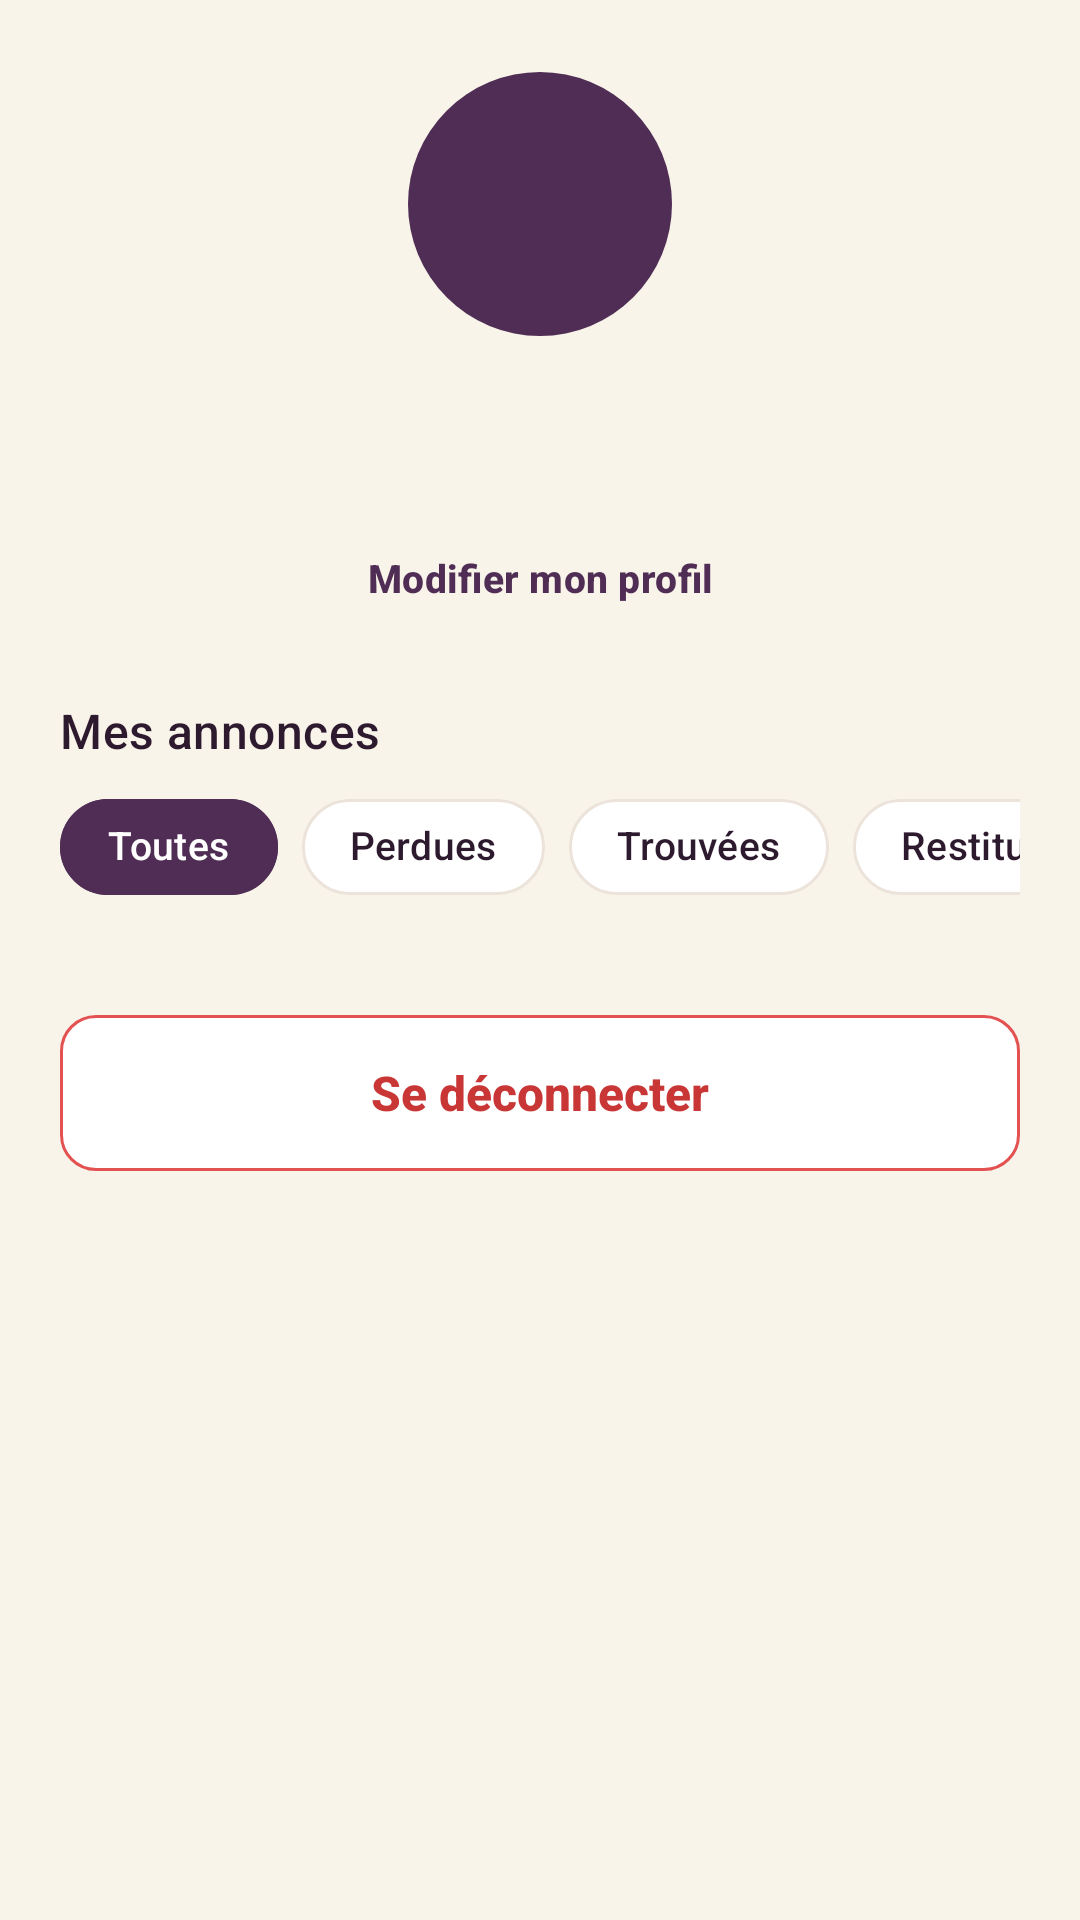

Write the Android layout XML for this screen, with the resource values it uses.
<!-- AndroidManifest.xml: application theme Theme.LostFoundCampus -->
<!-- res/layout/fragment_profile.xml -->
<?xml version="1.0" encoding="utf-8"?>
<androidx.core.widget.NestedScrollView xmlns:android="http://schemas.android.com/apk/res/android"
    xmlns:app="http://schemas.android.com/apk/res-auto"
    android:id="@+id/scroll"
    android:layout_width="match_parent"
    android:layout_height="match_parent"
    android:background="@color/lf_cream">

    <LinearLayout
        android:layout_width="match_parent"
        android:layout_height="wrap_content"
        android:orientation="vertical"
        android:paddingStart="@dimen/lf_screen_padding"
        android:paddingTop="@dimen/lf_space_xxl"
        android:paddingEnd="@dimen/lf_screen_padding"
        android:paddingBottom="@dimen/lf_space_xxl">

        <include
            android:id="@+id/avatar"
            layout="@layout/view_avatar_large"
            android:layout_width="@dimen/lf_avatar_lg"
            android:layout_height="@dimen/lf_avatar_lg"
            android:layout_gravity="center_horizontal" />

        <TextView
            android:id="@+id/txtName"
            android:layout_width="wrap_content"
            android:layout_height="wrap_content"
            android:layout_gravity="center_horizontal"
            android:layout_marginTop="@dimen/lf_space_md"
            android:accessibilityHeading="true"
            android:textAppearance="@style/TextAppearance.LF.Title" />

        <TextView
            android:id="@+id/txtEmail"
            android:layout_width="wrap_content"
            android:layout_height="wrap_content"
            android:layout_gravity="center_horizontal"
            android:textAppearance="@style/TextAppearance.LF.BodySmall" />

        <com.google.android.material.button.MaterialButton
            android:id="@+id/btnEditProfile"
            style="@style/Widget.LF.Button.Text"
            android:layout_width="wrap_content"
            android:layout_height="wrap_content"
            android:layout_gravity="center_horizontal"
            android:text="@string/profile_edit"
            app:icon="@drawable/ic_edit" />

        <TextView
            android:layout_width="wrap_content"
            android:layout_height="wrap_content"
            android:layout_marginTop="@dimen/lf_space_lg"
            android:accessibilityHeading="true"
            android:text="@string/profile_my_announcements"
            android:textAppearance="@style/TextAppearance.LF.TitleMedium" />

        <HorizontalScrollView
            android:layout_width="match_parent"
            android:layout_height="wrap_content"
            android:layout_marginTop="@dimen/lf_space_xs"
            android:scrollbars="none">

            <com.google.android.material.chip.ChipGroup
                android:id="@+id/chipsFilter"
                android:layout_width="wrap_content"
                android:layout_height="wrap_content"
                app:checkedChip="@id/chipAll"
                app:chipSpacingHorizontal="@dimen/lf_space_sm"
                app:selectionRequired="true"
                app:singleLine="true"
                app:singleSelection="true">

                <com.google.android.material.chip.Chip
                    android:id="@+id/chipAll"
                    style="@style/Widget.LF.Chip.Filter"
                    android:layout_width="wrap_content"
                    android:layout_height="wrap_content"
                    android:text="@string/profile_filter_all" />

                <com.google.android.material.chip.Chip
                    android:id="@+id/chipLost"
                    style="@style/Widget.LF.Chip.Filter"
                    android:layout_width="wrap_content"
                    android:layout_height="wrap_content"
                    android:text="@string/profile_filter_lost" />

                <com.google.android.material.chip.Chip
                    android:id="@+id/chipFound"
                    style="@style/Widget.LF.Chip.Filter"
                    android:layout_width="wrap_content"
                    android:layout_height="wrap_content"
                    android:text="@string/profile_filter_found" />

                <com.google.android.material.chip.Chip
                    android:id="@+id/chipReturned"
                    style="@style/Widget.LF.Chip.Filter"
                    android:layout_width="wrap_content"
                    android:layout_height="wrap_content"
                    android:text="@string/profile_filter_returned" />
            </com.google.android.material.chip.ChipGroup>
        </HorizontalScrollView>

        <androidx.recyclerview.widget.RecyclerView
            android:id="@+id/list"
            android:layout_width="match_parent"
            android:layout_height="wrap_content"
            android:layout_marginTop="@dimen/lf_space_sm"
            android:nestedScrollingEnabled="false" />

        <include
            android:id="@+id/empty"
            layout="@layout/view_empty_state"
            android:layout_width="match_parent"
            android:layout_height="wrap_content"
            android:visibility="gone" />

        <com.google.android.material.button.MaterialButton
            android:id="@+id/btnLogout"
            style="@style/Widget.LF.Button.Outlined.Danger"
            android:layout_width="match_parent"
            android:layout_height="wrap_content"
            android:layout_marginTop="@dimen/lf_space_xxl"
            android:text="@string/profile_logout"
            app:icon="@drawable/ic_logout"
            app:iconGravity="textStart" />
    </LinearLayout>
</androidx.core.widget.NestedScrollView>
<!-- res/layout/view_avatar_large.xml (included above) -->
<?xml version="1.0" encoding="utf-8"?>
<FrameLayout xmlns:android="http://schemas.android.com/apk/res/android"
    xmlns:app="http://schemas.android.com/apk/res-auto"
    android:layout_width="@dimen/lf_avatar_lg"
    android:layout_height="@dimen/lf_avatar_lg"
    android:contentDescription="@string/cd_profile_photo">

    <TextView
        android:id="@+id/txtInitials"
        style="@style/Widget.LF.Avatar"
        android:layout_width="match_parent"
        android:layout_height="match_parent"
        android:textAppearance="@style/TextAppearance.LF.Logo"
        android:textColor="@color/lf_white" />

    <com.google.android.material.imageview.ShapeableImageView
        android:id="@+id/imgPhoto"
        android:layout_width="match_parent"
        android:layout_height="match_parent"
        android:importantForAccessibility="no"
        android:scaleType="centerCrop"
        android:visibility="gone"
        app:shapeAppearanceOverlay="@style/ShapeAppearance.LF.Circle" />
</FrameLayout>
<!-- res/layout/view_empty_state.xml (included above) -->
<?xml version="1.0" encoding="utf-8"?>
<LinearLayout xmlns:android="http://schemas.android.com/apk/res/android"
    xmlns:app="http://schemas.android.com/apk/res-auto"
    android:id="@+id/emptyRoot"
    android:layout_width="match_parent"
    android:layout_height="wrap_content"
    android:gravity="center_horizontal"
    android:orientation="vertical"
    android:paddingStart="@dimen/lf_space_xxxl"
    android:paddingTop="@dimen/lf_space_xxxl"
    android:paddingEnd="@dimen/lf_space_xxxl"
    android:paddingBottom="@dimen/lf_space_xxxl">

    <ImageView
        android:id="@+id/imgEmpty"
        android:layout_width="@dimen/lf_icon_lg"
        android:layout_height="@dimen/lf_icon_lg"
        android:importantForAccessibility="no"
        android:src="@drawable/ic_inbox"
        app:tint="@color/lf_mauve" />

    <TextView
        android:id="@+id/txtEmptyTitle"
        android:layout_width="wrap_content"
        android:layout_height="wrap_content"
        android:layout_marginTop="@dimen/lf_space_md"
        android:gravity="center"
        android:textAppearance="@style/TextAppearance.LF.TitleMedium" />

    <TextView
        android:id="@+id/txtEmptyBody"
        android:layout_width="wrap_content"
        android:layout_height="wrap_content"
        android:layout_marginTop="@dimen/lf_space_xs"
        android:gravity="center"
        android:textAppearance="@style/TextAppearance.LF.BodySmall" />

    <com.google.android.material.button.MaterialButton
        android:id="@+id/btnEmptyAction"
        style="@style/Widget.LF.Button.Outlined"
        android:layout_width="wrap_content"
        android:layout_height="wrap_content"
        android:layout_marginTop="@dimen/lf_space_lg"
        android:visibility="gone" />
</LinearLayout>
<!-- resources referenced by this layout -->
<resources>
  <color name="lf_cream">#F8F4E9</color>
  <color name="lf_mauve">#935073</color>
  <color name="lf_white">#FFFFFF</color>
  <dimen name="lf_avatar_lg">88dp</dimen>
  <dimen name="lf_icon_lg">48dp</dimen>
  <dimen name="lf_screen_padding">20dp</dimen>
  <dimen name="lf_space_lg">16dp</dimen>
  <dimen name="lf_space_md">12dp</dimen>
  <dimen name="lf_space_sm">8dp</dimen>
  <dimen name="lf_space_xs">4dp</dimen>
  <dimen name="lf_space_xxl">24dp</dimen>
  <dimen name="lf_space_xxxl">32dp</dimen>
  <string name="cd_profile_photo">Photo de profil</string>
  <string name="profile_edit">Modifier mon profil</string>
  <string name="profile_filter_all">Toutes</string>
  <string name="profile_filter_found">Trouvées</string>
  <string name="profile_filter_lost">Perdues</string>
  <string name="profile_filter_returned">Restituées</string>
  <string name="profile_logout">Se déconnecter</string>
  <string name="profile_my_announcements">Mes annonces</string>
  <style name="ShapeAppearance.LF.Circle" parent="">
          <item name="cornerFamily">rounded</item>
          <item name="cornerSize">50%</item>
      </style>
  <style name="Widget.LF.Button.Outlined.Danger">
          <item name="strokeColor">@color/lf_error_border</item>
          <item name="android:textColor">@color/lf_error</item>
          <item name="iconTint">@color/lf_error</item>
      </style>
  <style name="Theme.LostFoundCampus" parent="Base.Theme.LostFoundCampus" />
  <color name="lf_ink_secondary">#7A6878</color>
  <color name="lf_violet_600">#502D55</color>
  <color name="lf_ink">#2E1A2E</color>
  <!-- drawable bg_avatar (drawable) -->
  <?xml version="1.0" encoding="utf-8"?>
  <shape xmlns:android="http://schemas.android.com/apk/res/android" android:shape="oval">
      <solid android:color="@color/lf_white" />
  </shape>
  <dimen name="lf_button_height">52dp</dimen>
  <dimen name="lf_radius_md">12dp</dimen>
  <dimen name="lf_stroke">1dp</dimen>
  <color name="lf_error_border">#E35151</color>
  <color name="lf_error">#C93636</color>
  <dimen name="lf_touch_target">48dp</dimen>
  <style name="ShapeAppearance.LF.Pill" parent="">
          <item name="cornerFamily">rounded</item>
          <item name="cornerSize">50%</item>
      </style>
  <style name="TextAppearance.LF.Label" parent="TextAppearance.Material3.LabelLarge">
          <item name="android:fontFamily">sans-serif-medium</item>
          <item name="android:textSize">13sp</item>
          <item name="android:textColor">@color/lf_ink_body</item>
      </style>
  <color name="lf_ink_body">#4F3D4E</color>
  <color name="lf_pink_100">#F6E3EC</color>
  <color name="lf_pink_ink">#6E2E5E</color>
  <color name="lf_peach">#F6DBC0</color>
  <color name="lf_violet_900">#2E1A2E</color>
  <color name="lf_peach_ink">#5B395C</color>
  <color name="lf_sand">#E9DDD3</color>
  <color name="lf_outline">#ECE3DA</color>
  <color name="lf_outline_soft">#F2EAE0</color>
  <style name="ShapeAppearance.LF.Small" parent="">
          <item name="cornerFamily">rounded</item>
          <item name="cornerSize">@dimen/lf_radius_sm</item>
      </style>
  <style name="ShapeAppearance.LF.Medium" parent="">
          <item name="cornerFamily">rounded</item>
          <item name="cornerSize">@dimen/lf_radius_md</item>
      </style>
  <style name="ShapeAppearance.LF.Large" parent="">
          <item name="cornerFamily">rounded</item>
          <item name="cornerSize">@dimen/lf_radius_lg</item>
      </style>
  <dimen name="lf_radius_sm">8dp</dimen>
  <dimen name="lf_radius_lg">16dp</dimen>
  <dimen name="lf_stroke_focused">2dp</dimen>
  <dimen name="lf_card_elevation">0dp</dimen>
  <style name="Widget.LF.BottomNav.ActiveIndicator" parent="Widget.Material3.BottomNavigationView.ActiveIndicator">
          <item name="android:color">@color/lf_pink_100</item>
      </style>
  <style name="TextAppearance.LF.NavLabel" parent="TextAppearance.Material3.LabelMedium">
          <item name="android:fontFamily">sans-serif-medium</item>
          <item name="android:textSize">12sp</item>
      </style>
</resources>
